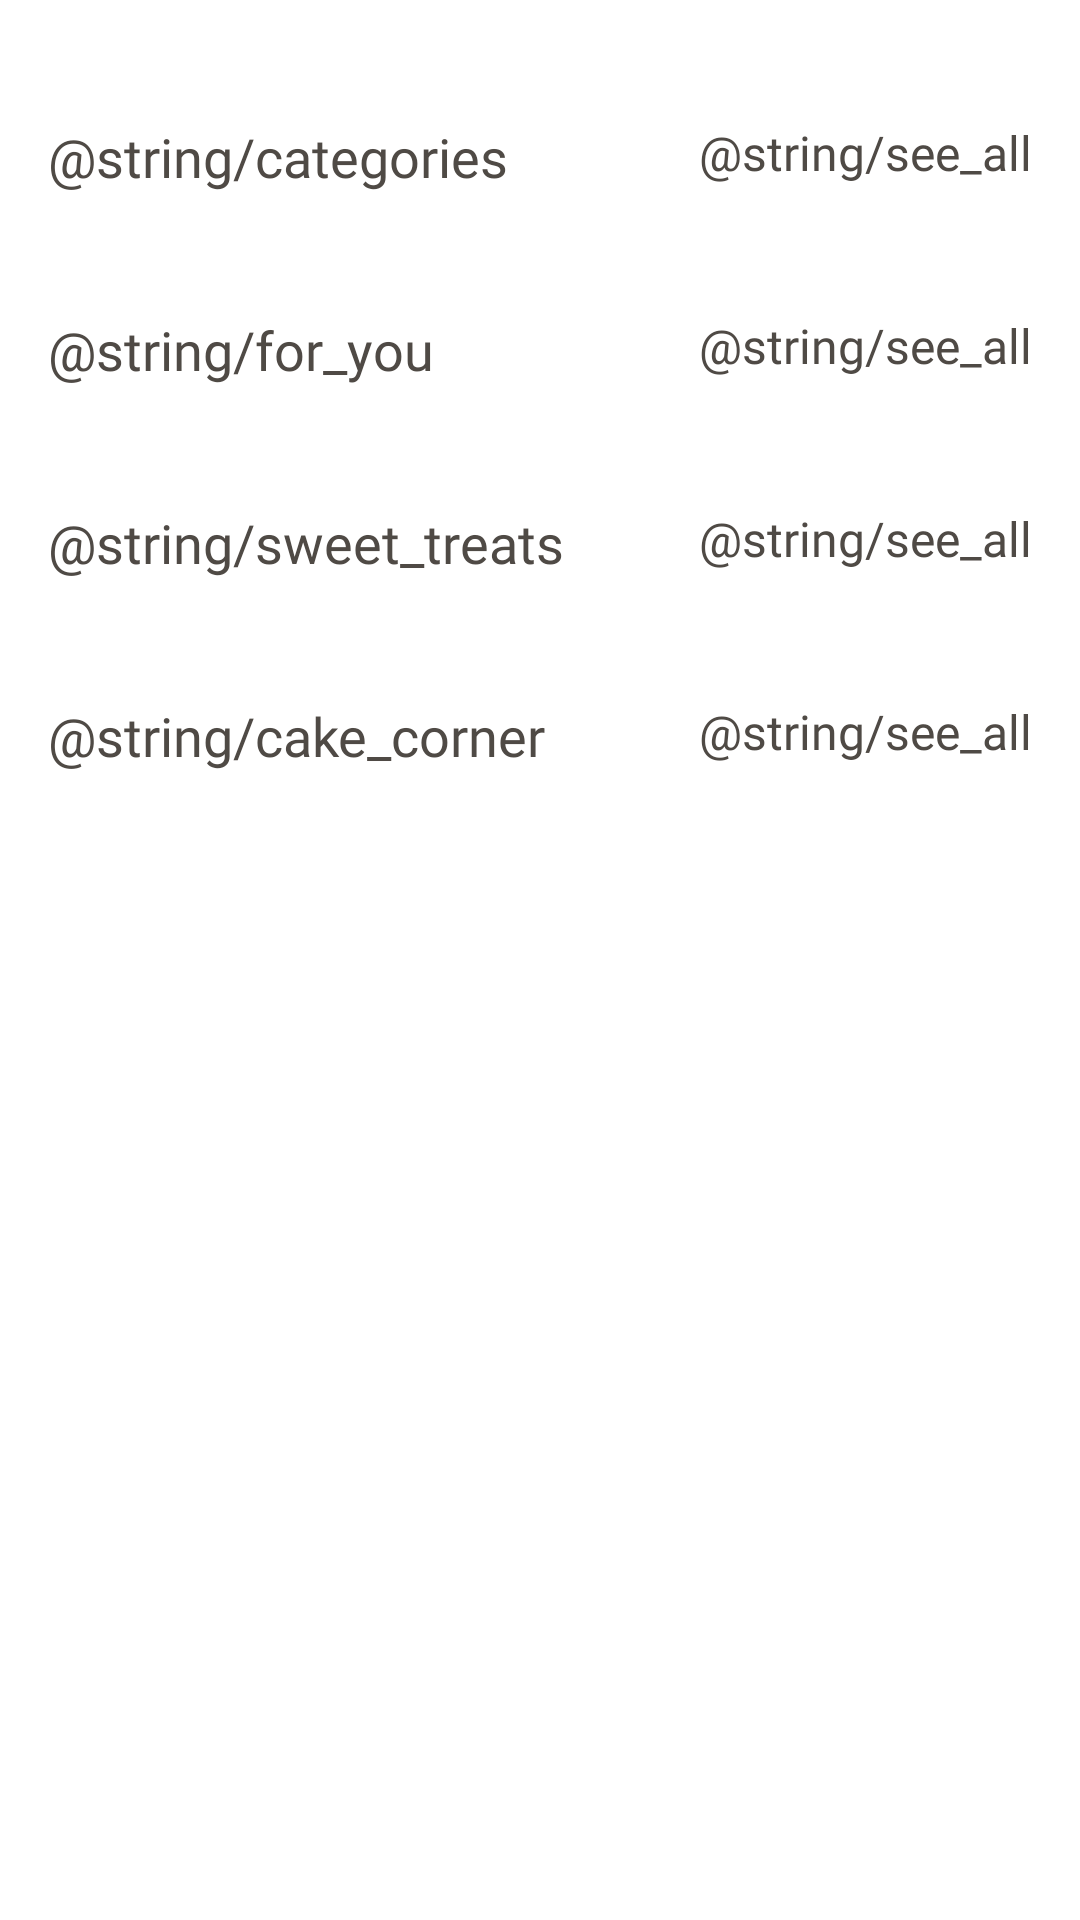

The Android layout XML behind this screen, and the referenced resources:
<!-- AndroidManifest.xml: application theme Theme.ChickenMasala -->
<!-- res/layout/fragment_home.xml -->
<?xml version="1.0" encoding="utf-8"?>
<ScrollView xmlns:android="http://schemas.android.com/apk/res/android"
    xmlns:app="http://schemas.android.com/apk/res-auto"
    xmlns:tools="http://schemas.android.com/tools"
    android:layout_width="match_parent"
    android:layout_height="match_parent"
    android:background="@color/background"
    android:scrollbars="none">

    <androidx.constraintlayout.widget.ConstraintLayout
        android:layout_width="match_parent"
        android:layout_height="wrap_content">

        <androidx.recyclerview.widget.RecyclerView
            android:id="@+id/slider_recycler"
            style="@style/RecyclerView"
            android:layout_width="match_parent"
            android:layout_height="0dp"
            app:layout_constraintTop_toTopOf="parent"
            tools:listitem="@layout/item_slider" />

        <androidx.recyclerview.widget.RecyclerView
            android:id="@+id/categories_recycler"
            style="@style/RecyclerView"
            android:layout_width="match_parent"
            android:layout_height="0dp"
            app:layout_constraintTop_toBottomOf="@id/see_all_for_category"
            tools:listitem="@layout/item_category_small" />

        <androidx.recyclerview.widget.RecyclerView
            android:id="@+id/for_you_recycler"
            style="@style/RecyclerView"
            android:layout_width="match_parent"
            android:layout_height="0dp"
            app:layout_constraintTop_toBottomOf="@id/see_all_for_you"
            tools:listitem="@layout/item_recipe" />

        <androidx.recyclerview.widget.RecyclerView
            android:id="@+id/sweet_treats_recycler"
            style="@style/RecyclerView"
            android:layout_width="match_parent"
            android:layout_height="0dp"
            app:layout_constraintTop_toBottomOf="@id/textview_see_all_sweet"
            tools:listitem="@layout/item_recipe" />

        <androidx.recyclerview.widget.RecyclerView
            android:id="@+id/cake_corner_recycler"
            style="@style/RecyclerView"
            android:layout_width="match_parent"
            android:layout_height="0dp"
            app:layout_constraintTop_toBottomOf="@id/textview_see_all_cake"
            tools:listitem="@layout/item_recipe" />


        <TextView
            android:id="@+id/see_all_for_category"
            style="@style/SeeAll.Categories"
            android:text="@string/categories"
            app:layout_constraintStart_toStartOf="@id/slider_recycler"
            app:layout_constraintTop_toBottomOf="@id/slider_recycler" />

        <TextView
            android:id="@+id/see_all_categories"
            style="@style/SeeAll"
            android:text="@string/see_all"
            app:layout_constraintEnd_toEndOf="@id/slider_recycler"
            app:layout_constraintTop_toBottomOf="@id/slider_recycler" />


        <TextView
            android:id="@+id/see_all_for_you"
            style="@style/SeeAll.Categories"
            android:text="@string/for_you"
            app:layout_constraintStart_toStartOf="@id/categories_recycler"
            app:layout_constraintTop_toBottomOf="@id/categories_recycler" />

        <TextView
            android:id="@+id/textview_see_all_for_you"
            style="@style/SeeAll"
            android:text="@string/see_all"
            app:layout_constraintEnd_toEndOf="@id/categories_recycler"
            app:layout_constraintTop_toBottomOf="@id/categories_recycler" />


        <TextView
            android:id="@+id/textview_see_all_sweet"
            style="@style/SeeAll.Categories"
            android:text="@string/sweet_treats"
            app:layout_constraintStart_toStartOf="@id/for_you_recycler"
            app:layout_constraintTop_toBottomOf="@id/for_you_recycler" />

        <TextView
            android:id="@+id/see_all_sweet_treats"
            style="@style/SeeAll"
            android:text="@string/see_all"
            app:layout_constraintEnd_toEndOf="@id/for_you_recycler"
            app:layout_constraintTop_toBottomOf="@id/for_you_recycler" />


        <TextView
            android:id="@+id/textview_see_all_cake"
            style="@style/SeeAll.Categories"
            android:text="@string/cake_corner"
            app:layout_constraintStart_toStartOf="@id/sweet_treats_recycler"
            app:layout_constraintTop_toBottomOf="@id/sweet_treats_recycler" />

        <TextView
            android:id="@+id/see_all_cake_corner"
            style="@style/SeeAll"
            android:text="@string/see_all"
            app:layout_constraintEnd_toEndOf="@id/sweet_treats_recycler"
            app:layout_constraintTop_toBottomOf="@id/sweet_treats_recycler" />

    </androidx.constraintlayout.widget.ConstraintLayout>
</ScrollView>
<!-- res/layout/item_slider.xml (included above) -->
<?xml version="1.0" encoding="utf-8"?>
<androidx.cardview.widget.CardView xmlns:android="http://schemas.android.com/apk/res/android"
    xmlns:app="http://schemas.android.com/apk/res-auto"
    xmlns:tools="http://schemas.android.com/tools"
    android:layout_width="310dp"
    android:layout_height="210dp"
    android:layout_marginHorizontal="@dimen/spaceSmall"
    app:cardCornerRadius="@dimen/spaceSmall">

    <ImageView
        android:id="@+id/slider_image"
        android:layout_width="match_parent"
        android:layout_height="match_parent"
        android:contentDescription="@string/category_food"
        android:scaleType="centerCrop"
        tools:src="@drawable/card_large_categories" />

</androidx.cardview.widget.CardView>
<!-- res/layout/item_category_small.xml (included above) -->
<?xml version="1.0" encoding="utf-8"?>
<androidx.cardview.widget.CardView xmlns:android="http://schemas.android.com/apk/res/android"
    xmlns:app="http://schemas.android.com/apk/res-auto"
    android:layout_width="@dimen/widthCategoryItem"
    android:layout_height="@dimen/heightCategoryItem"
    android:layout_marginHorizontal="@dimen/spaceSmall"
    android:clickable="true"
    android:focusable="true"
    android:foreground="?attr/selectableItemBackground"
    app:cardCornerRadius="@dimen/spaceSmall">

    <ImageView
        android:id="@+id/category_image"
        android:layout_width="match_parent"
        android:layout_height="match_parent"
        android:contentDescription="@string/category_food"
        android:scaleType="centerCrop"
        android:src="@drawable/card_large_categories" />

    <View
        android:layout_width="match_parent"
        android:layout_height="match_parent"
        android:background="@drawable/shape_shadow" />

    <TextView
        android:id="@+id/category_title"
        style="@style/TextCategory"
        android:layout_width="wrap_content"
        android:layout_height="wrap_content"
        android:layout_gravity="center"
        android:paddingHorizontal="@dimen/spaceExtraSmall"
        android:text="@string/content"
        android:textSize="@dimen/textSmall" />
</androidx.cardview.widget.CardView>
<!-- res/layout/item_recipe.xml (included above) -->
<?xml version="1.0" encoding="utf-8"?>
<androidx.cardview.widget.CardView xmlns:android="http://schemas.android.com/apk/res/android"
    xmlns:app="http://schemas.android.com/apk/res-auto"
    xmlns:tool="http://schemas.android.com/tools"
    android:layout_width="@dimen/widthRecipeItem"
    android:layout_height="@dimen/heightRecipeItem"
    android:layout_marginHorizontal="@dimen/spaceSmall"
    android:layout_marginEnd="@dimen/spaceSmall"
    android:clickable="true"
    android:focusable="true"
    android:foreground="?attr/selectableItemBackground"
    app:cardCornerRadius="8dp">

    <ImageView
        android:id="@+id/recipe_image_url"
        android:layout_width="match_parent"
        android:layout_height="match_parent"
        android:contentDescription="@string/category_food"
        android:scaleType="centerCrop"
        tool:background="@drawable/img_card_food" />

    <View
        android:layout_width="match_parent"
        android:layout_height="80dp"
        android:layout_gravity="bottom"
        android:background="@drawable/shape_shadow" />

    <TextView
        android:id="@+id/recipe_name_text"
        android:layout_width="match_parent"
        android:layout_height="wrap_content"
        android:layout_gravity="bottom"
        android:ellipsize="middle"
        android:fontFamily="@font/roboto_regular"
        android:gravity="start"
        android:lines="2"
        android:padding="@dimen/spaceMedium"
        android:text="@string/content"
        android:textColor="@color/white"
        android:textSize="@dimen/textMedium" />
</androidx.cardview.widget.CardView>
<!-- resources referenced by this layout -->
<resources>
  <color name="background">@color/white</color>
  <color name="white">#FFFFFFFF</color>
  <dimen name="heightCategoryItem">75dp</dimen>
  <dimen name="heightRecipeItem">192dp</dimen>
  <dimen name="spaceExtraSmall">4dp</dimen>
  <dimen name="spaceMedium">16dp</dimen>
  <dimen name="spaceSmall">8dp</dimen>
  <dimen name="textMedium">16sp</dimen>
  <dimen name="textSmall">12sp</dimen>
  <dimen name="widthCategoryItem">110dp</dimen>
  <dimen name="widthRecipeItem">180dp</dimen>
  <!-- drawable shape_shadow (drawable) -->
  <?xml version="1.0" encoding="utf-8"?>
  <shape xmlns:android="http://schemas.android.com/apk/res/android"
      android:shape="rectangle">
      <gradient
          android:angle="90"
  
          android:startColor="#202020"
          android:type="linear" />
      <corners
          android:bottomLeftRadius="@dimen/spaceSmall"
          android:bottomRightRadius="@dimen/spaceSmall" />
  
  
  </shape>
  <string name="cake_corner">قسم الكيك</string>
  <string name="categories">فئات</string>
  <string name="category_food">فئة الطعام</string>
  <string name="content">تخمين المكون</string>
  <string name="for_you">لك</string>
  <string name="see_all">اظهار الكل</string>
  <string name="sweet_treats">قسم الحلوى</string>
  <style name="RecyclerView">
          <item name="android:paddingStart">@dimen/spaceSmall</item>
          <item name="android:paddingEnd">@dimen/spaceSmall</item>
          <item name="android:clipToPadding">false</item>
          <item name="android:orientation">horizontal</item>
          <item name="android:layout_marginTop">@dimen/spaceSmall</item>
          <item name="layoutManager">androidx.recyclerview.widget.LinearLayoutManager</item>
          <item name="android:scrollbars">none</item>
      </style>
  <style name="SeeAll">
          <item name="android:layout_width">wrap_content</item>
          <item name="android:layout_height">wrap_content</item>
          <item name="android:fontFamily">@font/roboto_regular</item>
          <item name="android:textColor">@color/orange_200</item>
          <item name="android:textSize">@dimen/textMedium</item>
          <item name="android:layout_marginTop">@dimen/spaceXLarge</item>
          <item name="android:layout_marginStart">@dimen/spaceMedium</item>
          <item name="android:layout_marginEnd">@dimen/spaceMedium</item>
      </style>
  <style name="SeeAll.Categories">
          <item name="android:fontFamily">@font/roboto_bold</item>
          <item name="android:textSize">@dimen/textLarge</item>
          <item name="android:layout_height">wrap_content</item>
          <item name="android:layout_width">0dp</item>
          <item name="android:layout_weight">3</item>
      </style>
  <style name="TextCategory">
          <item name="android:fontFamily">@font/roboto_regular</item>
          <item name="android:textColor">@color/white</item>
          <item name="android:textSize">@dimen/textLarge</item>
          <item name="android:background">#00FFFFFF</item>
          <item name="android:gravity">center</item>
  
      </style>
  <color name="orange_200">#4F4A45</color>
  <dimen name="spaceXLarge">32dp</dimen>
  <dimen name="textLarge">18sp</dimen>
  <color name="orange_700">#FF7900</color>
  <color name="orange_600">#FDA033</color>
  <color name="black">#CC000000</color>
  <color name="orange_100">#fff0ea</color>
  <!-- drawable splash_screen (drawable) -->
  <?xml version="1.0" encoding="utf-8"?>
  <layer-list xmlns:android="http://schemas.android.com/apk/res/android">
      <item android:drawable="@color/white" />
      <item
          android:drawable="@drawable/image_splash"
          android:gravity="center" />
  </layer-list>
</resources>
